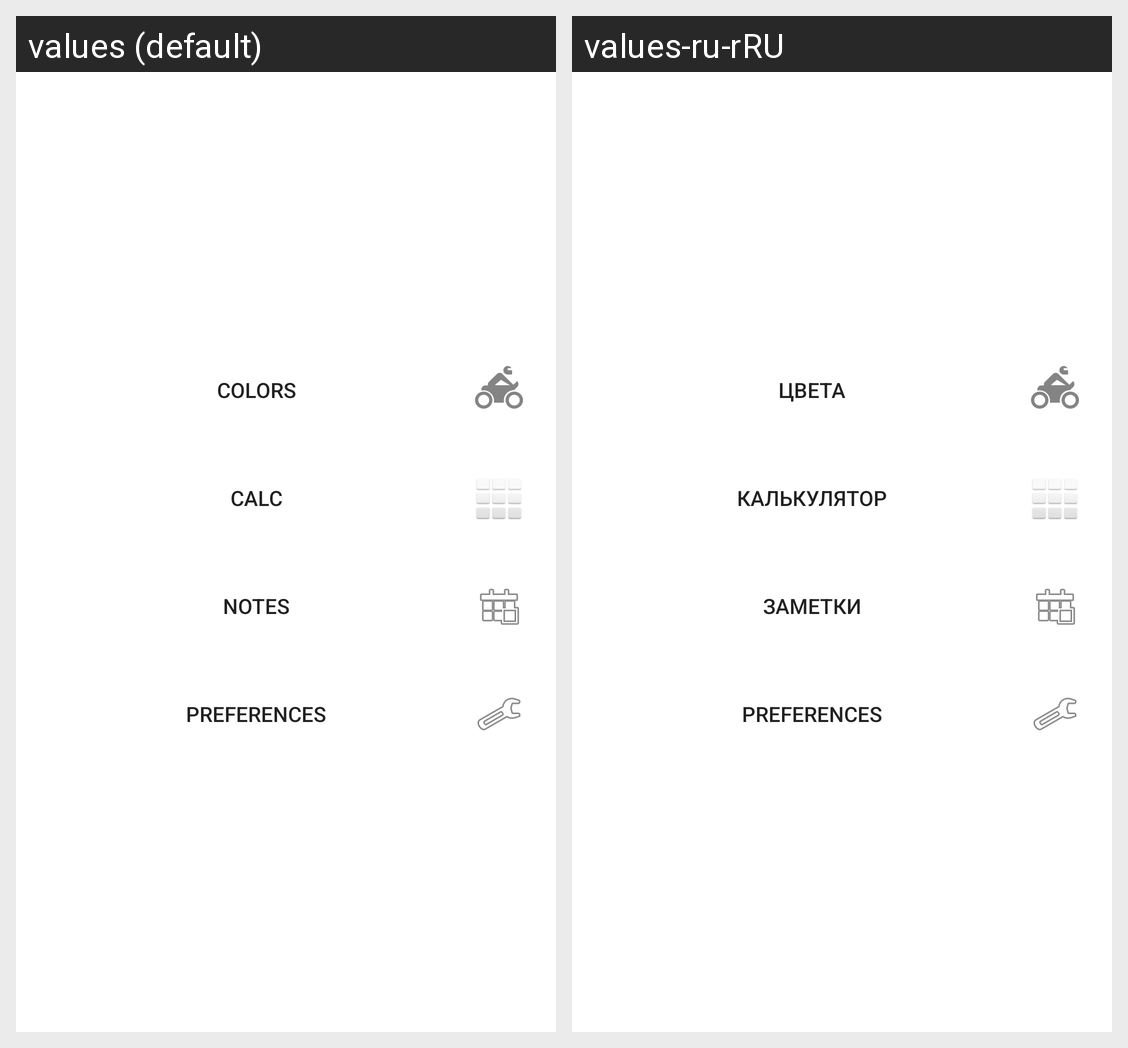

The Android screen above is rendered under two locales of the same app. Produce the string resources it draws, with the default and per-locale values.
Android screen res/layout/fragment_home.xml rendered under 2 locales, left to right: values (default), values-ru-rRU. Device: Nexus 5 (rendered at 1080×1920; each locale shown at half size, 540×960, under a caption strip naming it); theme Theme.MaterialComponents.DayNight.NoActionBar.
Strings drawn on this screen, with the default value and each locale's value (text and hints the layout hard-codes, and strings that could not be matched under every locale, appear in the picture but are not listed):

colors
  values: Colors
  values-ru-rRU: Цвета

calc
  values: Calc
  values-ru-rRU: Калькулятор

notes
  values: Notes
  values-ru-rRU: Заметки

prefs
  values: Preferences
  values-ru-rRU: Preferences  [not translated; the default value is used]
